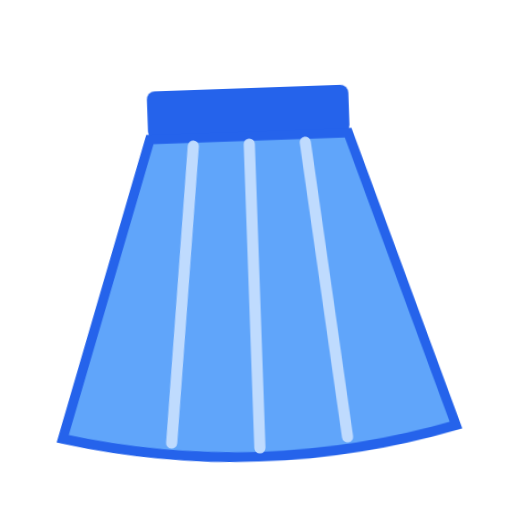
t = 0.00 s
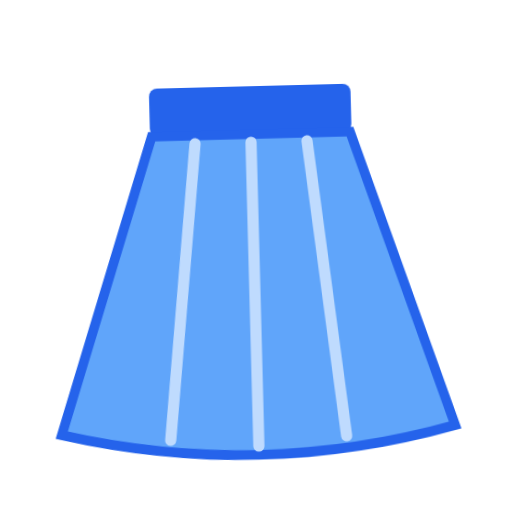
t = 0.40 s
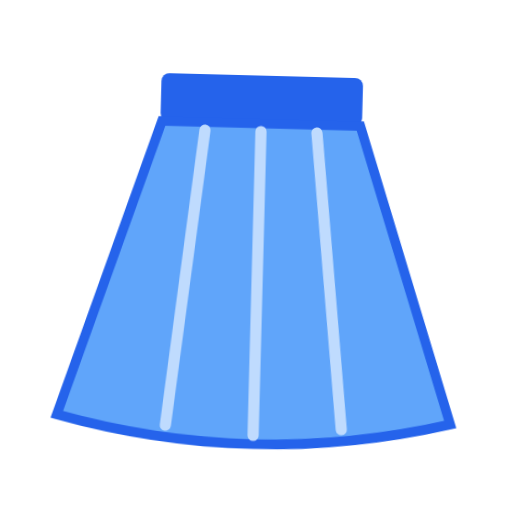
t = 1.20 s
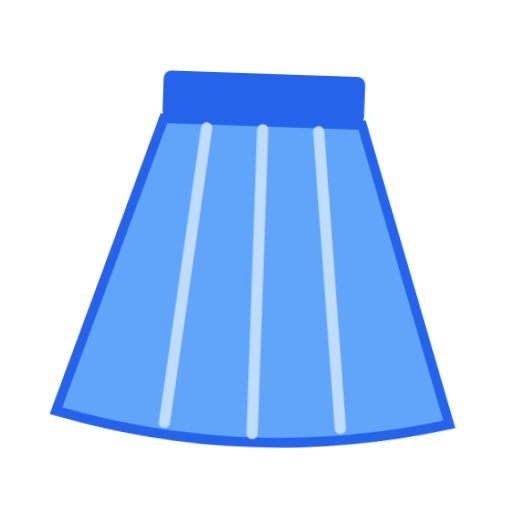
t = 1.60 s
t = 2.00 s: frame unchanged from t = 1.20 s, image omitted
t = 2.80 s: frame unchanged from t = 0.40 s, image omitted

The animated SVG that drew these frames (rendered in a browser with its animation timeline set to each time). Animation: 1 CSS @keyframes rule; one cycle of 3.20 s, repeats indefinitely.

<svg xmlns="http://www.w3.org/2000/svg" viewBox="0 0 320 320" role="img"><title>skirt</title><style>@media(prefers-reduced-motion:no-preference){.art{transform-origin:160px 210px;animation:float 3.2s ease-in-out infinite}@keyframes float{0%,100%{transform:translateY(0) rotate(-2deg)}50%{transform:translateY(-9px) rotate(2deg)}}}</style><g class="art"><rect x="97" y="55" width="126" height="30" rx="5" fill="#2563EB"/><path d="M98 85H222L283 270Q160 301 37 270Z" fill="#60A5FA" stroke="#2563EB" stroke-width="6"/><path d="M125 90L105 275M160 90V280M195 90L215 275" fill="none" stroke="#BFDBFE" stroke-width="7" stroke-linecap="round" stroke-linejoin="round"/></g></svg>
